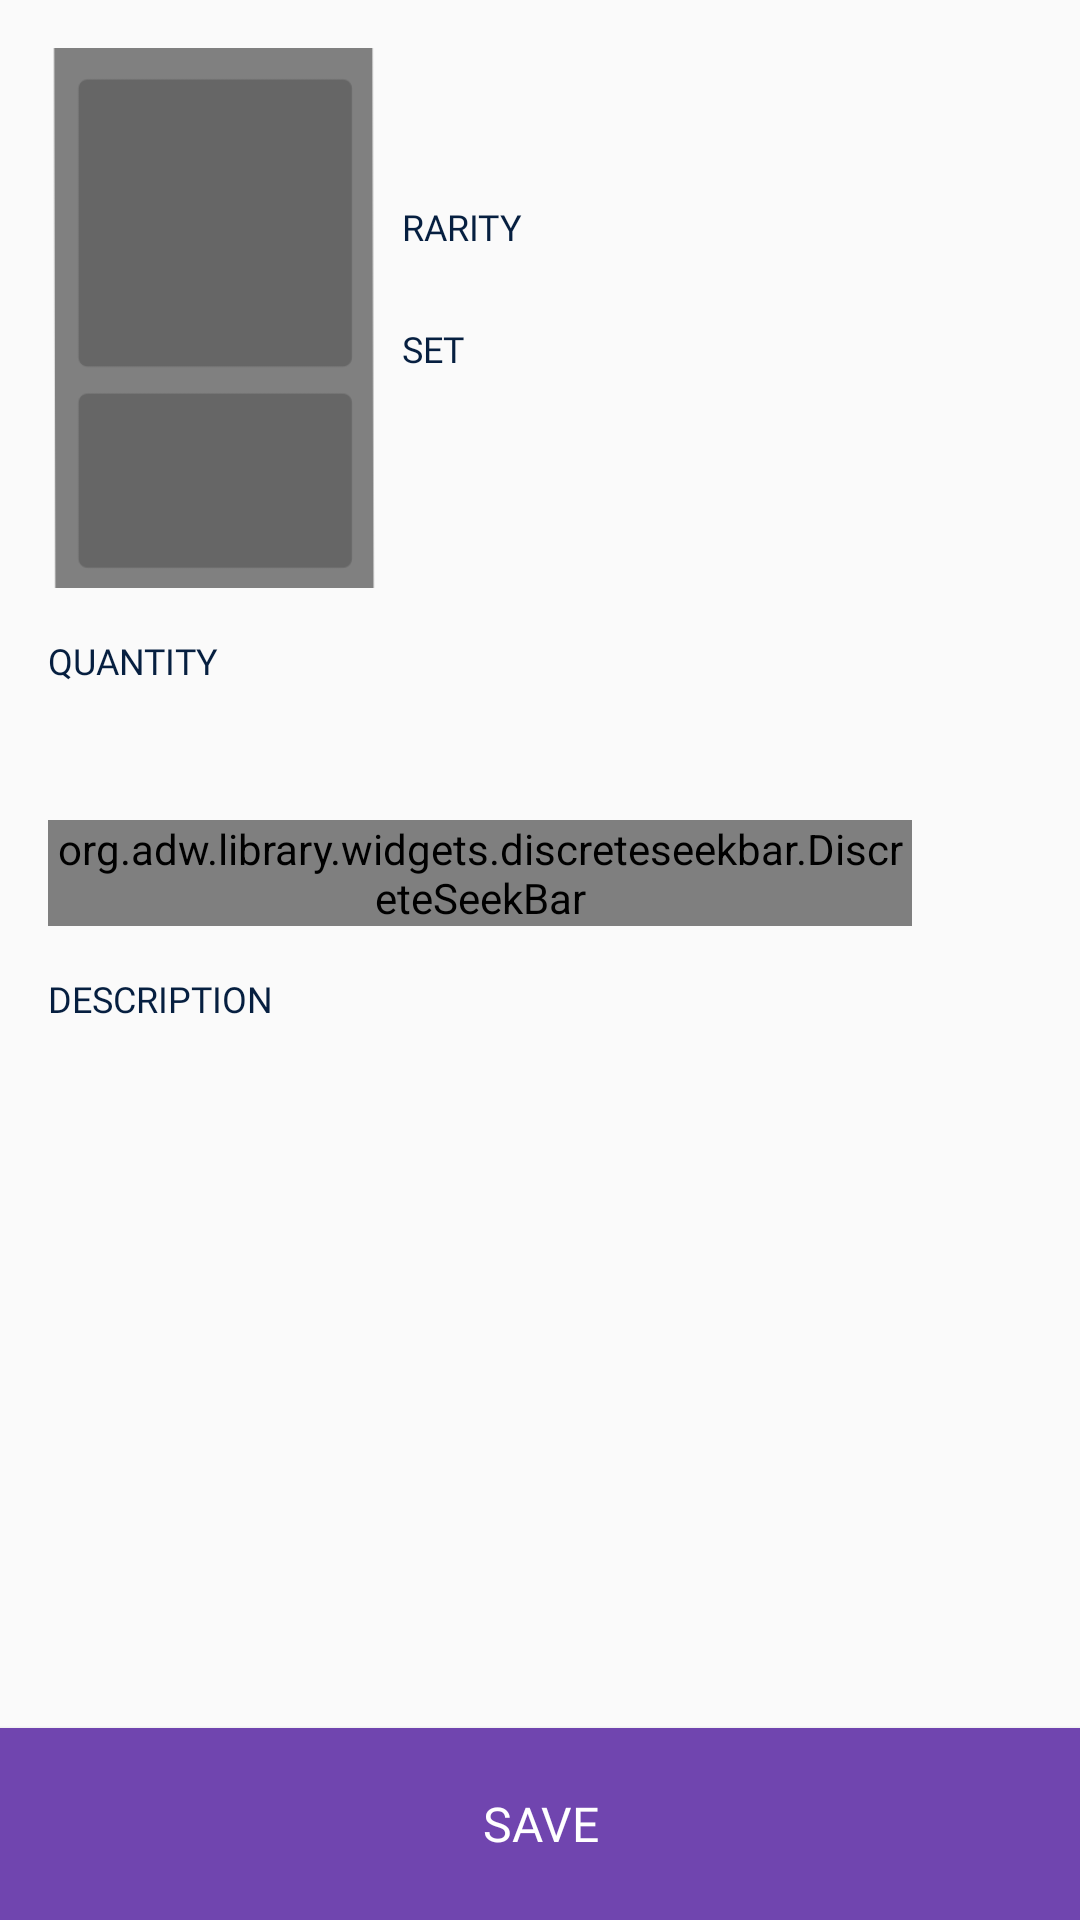

The Android layout XML behind this screen, and the referenced resources:
<!-- AndroidManifest.xml: application theme AppTheme -->
<!-- res/layout/fragment_card_editor.xml -->
<?xml version="1.0" encoding="utf-8"?>
<android.support.constraint.ConstraintLayout xmlns:android="http://schemas.android.com/apk/res/android"
    xmlns:app="http://schemas.android.com/apk/res-auto"
    android:layout_width="match_parent"
    android:layout_height="match_parent"
    android:id="@+id/cardEditorLayout">

    <ScrollView xmlns:android="http://schemas.android.com/apk/res/android"
        xmlns:app="http://schemas.android.com/apk/res-auto"
        android:id="@+id/scrollView2"
        android:layout_width="match_parent"
        android:layout_height="0dp"
        app:layout_constraintBottom_toTopOf="@+id/buttonSaveCard"
        app:layout_constraintEnd_toEndOf="parent"
        app:layout_constraintStart_toStartOf="parent"
        app:layout_constraintTop_toTopOf="parent">

        <android.support.constraint.ConstraintLayout
            android:layout_width="match_parent"
            android:layout_height="wrap_content">

            <ImageView
                android:id="@+id/imageViewCard"
                android:layout_width="@dimen/image_card_view_width"
                android:layout_height="@dimen/image_card_view_height"
                android:layout_marginStart="@dimen/margin_large"
                android:layout_marginTop="@dimen/margin_large"
                android:scaleType="centerCrop"
                android:contentDescription="@string/default_card_content_description"
                app:srcCompat="@drawable/ic_image_not_found"
                app:layout_constraintStart_toStartOf="parent"
                app:layout_constraintTop_toTopOf="parent" />

            <TextView
                android:id="@+id/textViewCardName"
                style="@style/Text.14sp.Bold"
                android:layout_width="0dp"
                android:layout_height="wrap_content"
                android:layout_marginStart="@dimen/margin_normal"
                android:layout_marginTop="@dimen/margin_large"
                android:layout_marginEnd="@dimen/margin_large"
                android:ellipsize="end"
                android:lines="1"
                android:minLines="1"
                android:textColor="@color/black"
                app:layout_constraintEnd_toEndOf="parent"
                app:layout_constraintStart_toEndOf="@+id/imageViewCard"
                app:layout_constraintTop_toTopOf="parent" />

            <TextView
                android:id="@+id/textViewType"
                style="@style/Text.12sp.Light"
                android:layout_width="0dp"
                android:layout_height="wrap_content"
                android:layout_marginStart="@dimen/margin_normal"
                android:layout_marginEnd="@dimen/margin_large"
                android:textColor="@color/black50"
                app:layout_constraintEnd_toEndOf="parent"
                app:layout_constraintStart_toEndOf="@+id/imageViewCard"
                app:layout_constraintTop_toBottomOf="@+id/textViewCardName" />

            <TextView
                android:id="@+id/textViewTitleRarity"
                style="@style/Text.12sp.SemiBold"
                android:layout_width="0dp"
                android:layout_height="wrap_content"
                android:layout_marginStart="@dimen/margin_normal"
                android:layout_marginTop="@dimen/margin_large"
                android:layout_marginEnd="@dimen/margin_large"
                android:text="@string/default_rarity"
                android:textAllCaps="true"
                android:textColor="@color/colorPrimary"
                app:layout_constraintEnd_toEndOf="parent"
                app:layout_constraintStart_toEndOf="@+id/imageViewCard"
                app:layout_constraintTop_toBottomOf="@+id/textViewType" />

            <TextView
                android:id="@+id/textViewRarity"
                style="@style/Text.12sp"
                android:layout_width="0dp"
                android:layout_height="wrap_content"
                android:layout_marginStart="@dimen/margin_normal"
                android:layout_marginEnd="@dimen/margin_large"
                app:layout_constraintEnd_toEndOf="parent"
                app:layout_constraintStart_toEndOf="@+id/imageViewCard"
                app:layout_constraintTop_toBottomOf="@+id/textViewTitleRarity" />

            <TextView
                android:id="@+id/textViewTitleSetName"
                style="@style/Text.12sp.SemiBold"
                android:layout_width="0dp"
                android:layout_height="wrap_content"
                android:layout_marginStart="@dimen/margin_normal"
                android:layout_marginTop="@dimen/margin_normal"
                android:layout_marginEnd="@dimen/margin_large"
                android:text="@string/default_set"
                android:textAllCaps="true"
                android:textColor="@color/colorPrimary"
                app:layout_constraintEnd_toEndOf="parent"
                app:layout_constraintStart_toEndOf="@+id/imageViewCard"
                app:layout_constraintTop_toBottomOf="@+id/textViewRarity" />

            <TextView
                android:id="@+id/textViewSetName"
                style="@style/Text.12sp"
                android:layout_width="0dp"
                android:layout_height="wrap_content"
                android:layout_marginStart="@dimen/margin_normal"
                android:layout_marginEnd="@dimen/margin_large"
                android:ellipsize="end"
                android:lines="1"
                android:maxLines="1"
                android:textColor="@color/black50"
                app:layout_constraintEnd_toEndOf="parent"
                app:layout_constraintStart_toEndOf="@+id/imageViewCard"
                app:layout_constraintTop_toBottomOf="@+id/textViewTitleSetName" />

            <TextView
                android:id="@+id/textViewCost"
                android:layout_width="0dp"
                android:layout_height="@dimen/height_cost"
                android:layout_marginStart="@dimen/margin_normal"
                android:layout_marginEnd="@dimen/margin_normal"
                app:layout_constraintBottom_toBottomOf="@+id/imageViewCard"
                app:layout_constraintEnd_toStartOf="@+id/textViewPowerToughness"
                app:layout_constraintHorizontal_bias="0.5"
                app:layout_constraintHorizontal_chainStyle="spread_inside"
                app:layout_constraintStart_toEndOf="@+id/imageViewCard" />

            <TextView
                android:id="@+id/textViewPowerToughness"
                android:layout_width="0dp"
                android:layout_height="wrap_content"
                android:layout_marginEnd="@dimen/margin_large"
                app:layout_constraintBottom_toBottomOf="@+id/textViewCost"
                app:layout_constraintEnd_toEndOf="parent"
                app:layout_constraintTop_toTopOf="@+id/textViewCost" />

            <TextView
                android:id="@+id/textViewDeckQuantityTitle"
                style="@style/Text.12sp.SemiBold"
                android:layout_width="0dp"
                android:layout_height="wrap_content"
                android:layout_marginStart="@dimen/margin_large"
                android:layout_marginTop="@dimen/margin_large"
                android:layout_marginEnd="@dimen/margin_large"
                android:text="@string/card_editor_quantity"
                android:textAllCaps="true"
                android:textColor="@color/colorPrimary"
                app:layout_constraintEnd_toEndOf="parent"
                app:layout_constraintStart_toStartOf="parent"
                app:layout_constraintTop_toBottomOf="@+id/imageViewCard" />


            <org.adw.library.widgets.discreteseekbar.DiscreteSeekBar
                android:id="@+id/seekBarQuantity"
                android:layout_width="0dp"
                android:layout_height="wrap_content"
                android:layout_marginStart="@dimen/margin_large"
                android:layout_marginTop="@dimen/margin_45dp"
                android:layout_marginEnd="@dimen/margin_normal"
                app:dsb_indicatorColor="@color/colorAccent"
                app:dsb_progressColor="@color/colorAccent"
                app:dsb_trackColor="@color/colorAccent"
                app:dsb_max="50"
                app:dsb_min="1"
                app:layout_constraintEnd_toStartOf="@+id/textViewQuantityInfo"
                app:layout_constraintStart_toStartOf="parent"
                app:layout_constraintTop_toBottomOf="@+id/textViewDeckQuantityTitle" />

            <TextView
                android:id="@+id/textViewDescriptionTitle"
                style="@style/Text.12sp.SemiBold"
                android:layout_width="0dp"
                android:layout_height="wrap_content"
                android:layout_marginStart="@dimen/margin_large"
                android:layout_marginTop="@dimen/margin_large"
                android:layout_marginEnd="@dimen/margin_large"
                android:text="@string/default_error_save"
                android:textAllCaps="true"
                android:textColor="@color/colorPrimary"
                app:layout_constraintEnd_toEndOf="parent"
                app:layout_constraintStart_toStartOf="parent"
                app:layout_constraintTop_toBottomOf="@+id/seekBarQuantity" />

            <TextView
                android:id="@+id/textViewDescription"
                android:layout_width="0dp"
                android:layout_height="wrap_content"
                android:layout_marginStart="@dimen/margin_large"
                android:layout_marginEnd="@dimen/margin_large"
                app:layout_constraintEnd_toEndOf="parent"
                app:layout_constraintStart_toStartOf="parent"
                app:layout_constraintTop_toBottomOf="@+id/textViewDescriptionTitle" />

            <TextView
                android:id="@+id/textViewQuantityInfo"
                style="@style/Text.12sp.SemiBold"
                android:layout_width="@dimen/margin_huge"
                android:layout_height="wrap_content"
                android:layout_marginEnd="@dimen/margin_large"
                android:textAlignment="textEnd"
                app:layout_constraintBottom_toBottomOf="@+id/seekBarQuantity"
                app:layout_constraintEnd_toEndOf="parent"
                app:layout_constraintTop_toTopOf="@+id/seekBarQuantity" />

        </android.support.constraint.ConstraintLayout>
    </ScrollView>

    <Button
        android:id="@+id/buttonSaveCard"
        style="@style/ActionButtonStyle"
        android:layout_width="match_parent"
        android:layout_height="@dimen/main_bottom_navigation_height"
        android:layout_gravity="bottom"
        android:text="@string/card_editor_save"
        app:layout_constraintBottom_toBottomOf="parent"
        app:layout_constraintEnd_toEndOf="parent"
        app:layout_constraintStart_toStartOf="parent" />

    <ProgressBar
        android:id="@+id/progressBar"
        style="?android:attr/progressBarStyle"
        android:layout_width="wrap_content"
        android:layout_height="wrap_content"
        android:visibility="gone"
        app:layout_constraintBottom_toBottomOf="@+id/buttonSaveCard"
        app:layout_constraintEnd_toEndOf="parent"
        app:layout_constraintStart_toStartOf="parent"
        app:layout_constraintTop_toTopOf="@+id/scrollView2" />
</android.support.constraint.ConstraintLayout>
<!-- resources referenced by this layout -->
<resources>
  <color name="black">#000000</color>
  <color name="black50">#7d000000</color>
  <color name="colorAccent">#7045af</color>
  <color name="colorPrimary">#061f40</color>
  <dimen name="height_cost">30dp</dimen>
  <dimen name="image_card_view_height">180dp</dimen>
  <dimen name="image_card_view_width">110dp</dimen>
  <dimen name="main_bottom_navigation_height">64dp</dimen>
  <dimen name="margin_45dp">45dp</dimen>
  <dimen name="margin_huge">32dp</dimen>
  <dimen name="margin_large">16dp</dimen>
  <dimen name="margin_normal">8dp</dimen>
  <!-- drawable ic_image_not_found: png bitmap (drawable, 1983 bytes) -->
  <string name="card_editor_quantity">Quantity</string>
  <string name="card_editor_save">save</string>
  <string name="default_card_content_description">Card image</string>
  <string name="default_error_save">Description</string>
  <string name="default_rarity">Rarity</string>
  <string name="default_set">Set</string>
  <style name="ActionButtonStyle" parent="android:Widget.Material.Button">
          <item name="android:textAppearance">@style/Text.16sp.Regular</item>
          <item name="android:textColor">@color/white</item>
          <item name="android:gravity">center</item>
          <item name="android:background">@color/colorAccent</item>
          <item name="android:textAllCaps">true</item>
      </style>
  <style name="Text.12sp">
      <item name="android:textSize">@dimen/textSize12sp</item>
      </style>
  <style name="Text.12sp.Light">
      <item name="android:fontFamily">@font/open_sans_light</item>
      </style>
  <style name="Text.12sp.SemiBold">
      <item name="android:fontFamily">@font/open_sans_semibold</item>
      </style>
  <style name="Text.14sp.Bold">
      <item name="android:fontFamily">@font/open_sans_bold</item>
      </style>
  <style name="AppTheme" parent="Theme.AppCompat.Light.DarkActionBar">
          
          <item name="colorPrimary">@color/colorPrimary</item>
          <item name="colorPrimaryDark">@color/colorPrimaryDark</item>
          <item name="colorAccent">@color/colorAccent</item>
      </style>
  <style name="Text.16sp.Regular" />
  <color name="white">#ffffff</color>
  <dimen name="textSize12sp">12sp</dimen>
  <color name="colorPrimaryDark">#051933</color>
</resources>
